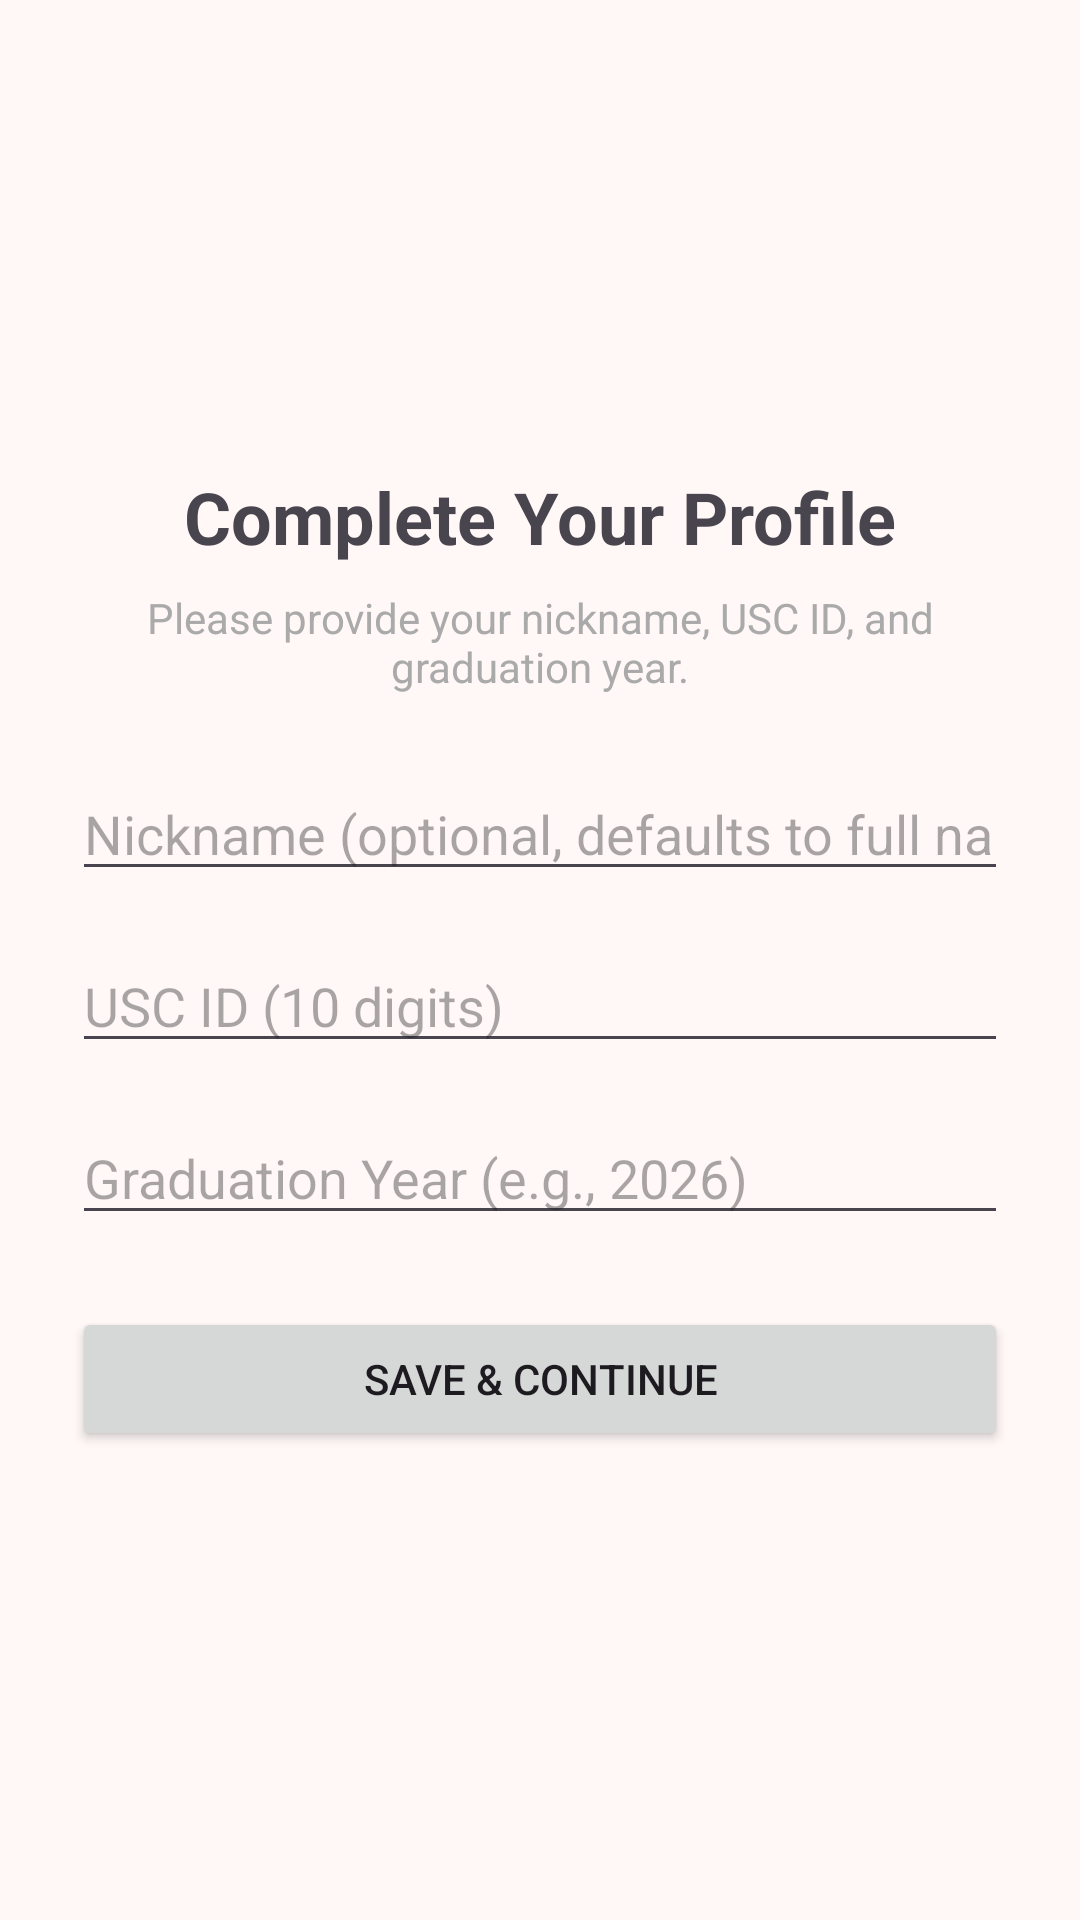

Write the Android layout XML for this screen, with the resource values it uses.
<!-- AndroidManifest.xml: application theme Theme.TrojanRideshare -->
<!-- res/layout/activity_profile_setup.xml -->
<?xml version="1.0" encoding="utf-8"?>
<LinearLayout xmlns:android="http://schemas.android.com/apk/res/android"
    android:layout_width="match_parent"
    android:layout_height="match_parent"
    android:gravity="center"
    android:orientation="vertical"
    android:padding="24dp">

    <TextView
        android:layout_width="wrap_content"
        android:layout_height="wrap_content"
        android:text="Complete Your Profile"
        android:textSize="24sp"
        android:textStyle="bold"
        android:layout_marginBottom="8dp" />

    <TextView
        android:layout_width="wrap_content"
        android:layout_height="wrap_content"
        android:text="Please provide your nickname, USC ID, and graduation year."
        android:textSize="14sp"
        android:textColor="@android:color/darker_gray"
        android:gravity="center"
        android:layout_marginBottom="24dp" />

    <EditText
        android:id="@+id/nicknameEditText"
        android:layout_width="match_parent"
        android:layout_height="wrap_content"
        android:hint="Nickname (optional, defaults to full name)"
        android:inputType="textPersonName"
        android:layout_marginBottom="16dp" />

    <EditText
        android:id="@+id/uscIdEditText"
        android:layout_width="match_parent"
        android:layout_height="wrap_content"
        android:hint="USC ID (10 digits)"
        android:inputType="number"
        android:maxLength="10"
        android:layout_marginBottom="16dp" />

    <EditText
        android:id="@+id/gradYearEditText"
        android:layout_width="match_parent"
        android:layout_height="wrap_content"
        android:hint="Graduation Year (e.g., 2026)"
        android:inputType="number"
        android:maxLength="4"
        android:layout_marginBottom="24dp" />

    <Button
        android:id="@+id/saveProfileButton"
        android:layout_width="match_parent"
        android:layout_height="wrap_content"
        android:text="Save &amp; Continue" />

</LinearLayout>
<!-- resources referenced by this layout -->
<resources>
  <style name="Theme.TrojanRideshare" parent="Base.Theme.TrojanRideshare" />
  <style name="Base.Theme.TrojanRideshare" parent="Theme.Material3.DayNight.NoActionBar">
          <item name="colorPrimary">@color/theme_primary</item>
          <item name="colorOnPrimary">@color/theme_on_primary</item>
          <item name="colorPrimaryContainer">@color/theme_primary_container</item>
          <item name="colorOnPrimaryContainer">@color/theme_on_primary_container</item>
          <item name="colorPrimaryInverse">@color/theme_primary_container</item>
          <item name="colorSecondary">@color/theme_secondary</item>
          <item name="colorOnSecondary">@color/theme_on_secondary</item>
          <item name="colorSecondaryContainer">@color/theme_secondary_container</item>
          <item name="colorOnSecondaryContainer">@color/theme_on_secondary_container</item>
          
          <item name="colorTertiary">@color/theme_secondary</item>
          <item name="colorOnTertiary">@color/theme_on_secondary</item>
          <item name="colorTertiaryContainer">@color/theme_secondary_container</item>
          <item name="colorOnTertiaryContainer">@color/theme_on_secondary_container</item>
          <item name="android:colorBackground">@color/theme_surface</item>
          <item name="colorOnBackground">@color/theme_on_surface</item>
          <item name="colorSurface">@color/theme_surface</item>
          <item name="colorOnSurface">@color/theme_on_surface</item>
          <item name="colorSurfaceVariant">@color/theme_surface_variant</item>
          <item name="colorOnSurfaceVariant">@color/theme_on_surface_variant</item>
          <item name="colorSurfaceContainerLow">@color/theme_surface_container_low</item>
          <item name="colorSurfaceContainer">@color/theme_surface_container</item>
          <item name="colorSurfaceContainerHigh">@color/theme_surface_container_high</item>
          <item name="colorSurfaceContainerHighest">@color/theme_surface_container_highest</item>
          <item name="colorSurfaceInverse">@color/theme_on_surface</item>
          <item name="colorOnSurfaceInverse">@color/theme_surface_container</item>
          <item name="colorOutline">@color/theme_outline</item>
          <item name="colorOutlineVariant">@color/theme_outline_variant</item>
      </style>
  <color name="theme_primary">#990000</color>
  <color name="theme_on_primary">#FFFFFF</color>
  <color name="theme_primary_container">#FFDAD4</color>
  <color name="theme_on_primary_container">#410000</color>
  <color name="theme_secondary">#725C00</color>
  <color name="theme_on_secondary">#FFFFFF</color>
  <color name="theme_secondary_container">#FFCC00</color>
  <color name="theme_on_secondary_container">#241A00</color>
  <color name="theme_surface">#FFF8F6</color>
  <color name="theme_on_surface">#231918</color>
  <color name="theme_surface_variant">#F5DDDA</color>
  <color name="theme_on_surface_variant">#534341</color>
  <color name="theme_surface_container_low">#FFF0EE</color>
  <color name="theme_surface_container">#FCEAE7</color>
  <color name="theme_surface_container_high">#F6E4E1</color>
  <color name="theme_surface_container_highest">#F1DEDC</color>
  <color name="theme_outline">#857371</color>
  <color name="theme_outline_variant">#D8C2BF</color>
</resources>
